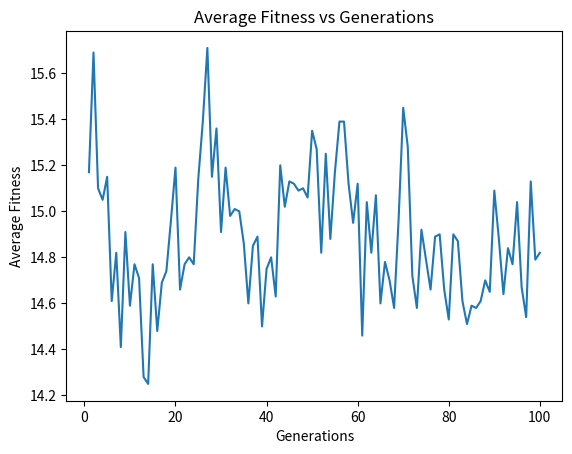

Here is the Python script that generated this plot:
import random
import matplotlib.pyplot as plt

population_size = 100
dna_size = 30
mutation_rate = 0.2
generations = 100  

def create_individual():
    return [random.randint(0, 1) for _ in range(dna_size)]

def calculate_fitness(individual):
    return sum(individual)

def crossover(parent1, parent2):
    crossover_point = random.randint(1, dna_size - 1)
    child1 = parent1[:crossover_point] + parent2[crossover_point:]
    child2 = parent2[:crossover_point] + parent1[crossover_point:]
    return child1, child2

def mutate(individual):
    for i in range(dna_size):
        if random.random() < mutation_rate:
            individual[i] = 1 - individual[i]  # Flip the bit
    return individual

def evolve_population(population):
    next_generation = []
    
    #
    preserve_count = int(population_size * 0.1)  # 10% of the population
    next_generation.extend(random.sample(population, preserve_count))
    
    while len(next_generation) < population_size:
        parent1 = random.choice(population)
        parent2 = random.choice(population)
        child1, child2 = crossover(parent1, parent2)
        child1 = mutate(child1)
        child2 = mutate(child2)
        next_generation.append(child1)
        next_generation.append(child2)
    
    return next_generation

def average_fitness(population):
    total_fitness = sum(calculate_fitness(individual) for individual in population)
    return total_fitness / len(population)

def main():
    population = [create_individual() for _ in range(population_size)]
    avg_fitnesses = []
    for generation in range(1, generations + 1):
        avg_fit = average_fitness(population)
        avg_fitnesses.append(avg_fit)
        print(f"Generation {generation}: Average Fitness = {avg_fit}")
        population = evolve_population(population)
        if dna_size in [calculate_fitness(individual) for individual in population]:
            print("Solution found!")
            break
    
    if dna_size not in [calculate_fitness(individual) for individual in population]:
        print("No solution found.")
    
    # Plotting
    plt.plot(range(1, generation + 1), avg_fitnesses)
    plt.title('Average Fitness vs Generations')
    plt.xlabel('Generations')
    plt.ylabel('Average Fitness')
    plt.show()

if __name__ == "__main__":
    main()
